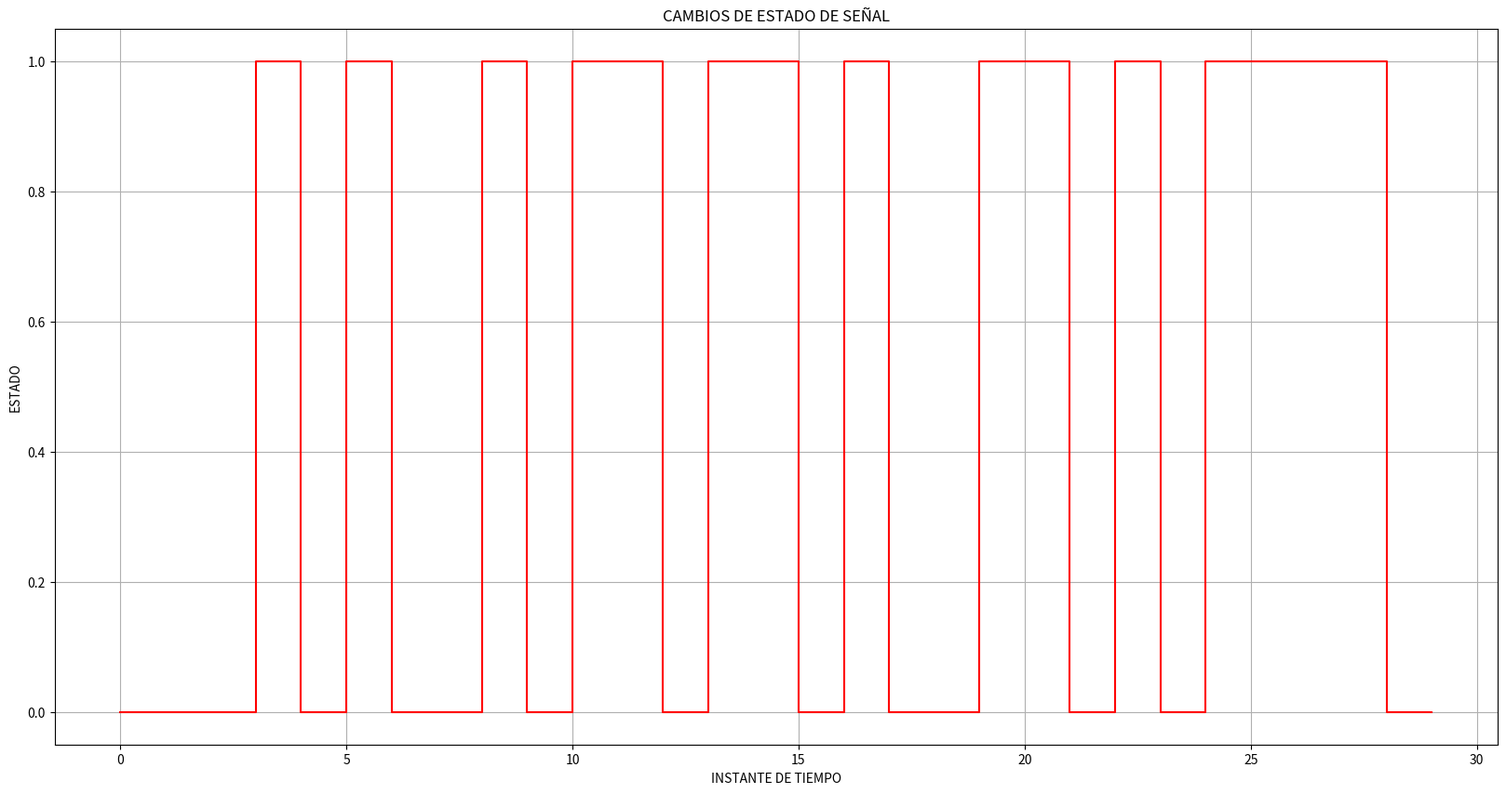

Write Python code to recreate this figure.
import matplotlib.pyplot as plt
import numpy as np 

tiempo = np.arange(0,30)
senal= np.random.randint(0, 2, size=30)

print(senal)

plt.figure(figsize=(20,10))
plt.step(tiempo, senal, color="Red")
         
plt.title('CAMBIOS DE ESTADO DE SEÑAL')
plt.xlabel('INSTANTE DE TIEMPO')
plt.ylabel('ESTADO')
plt.grid(True)

plt.show()
